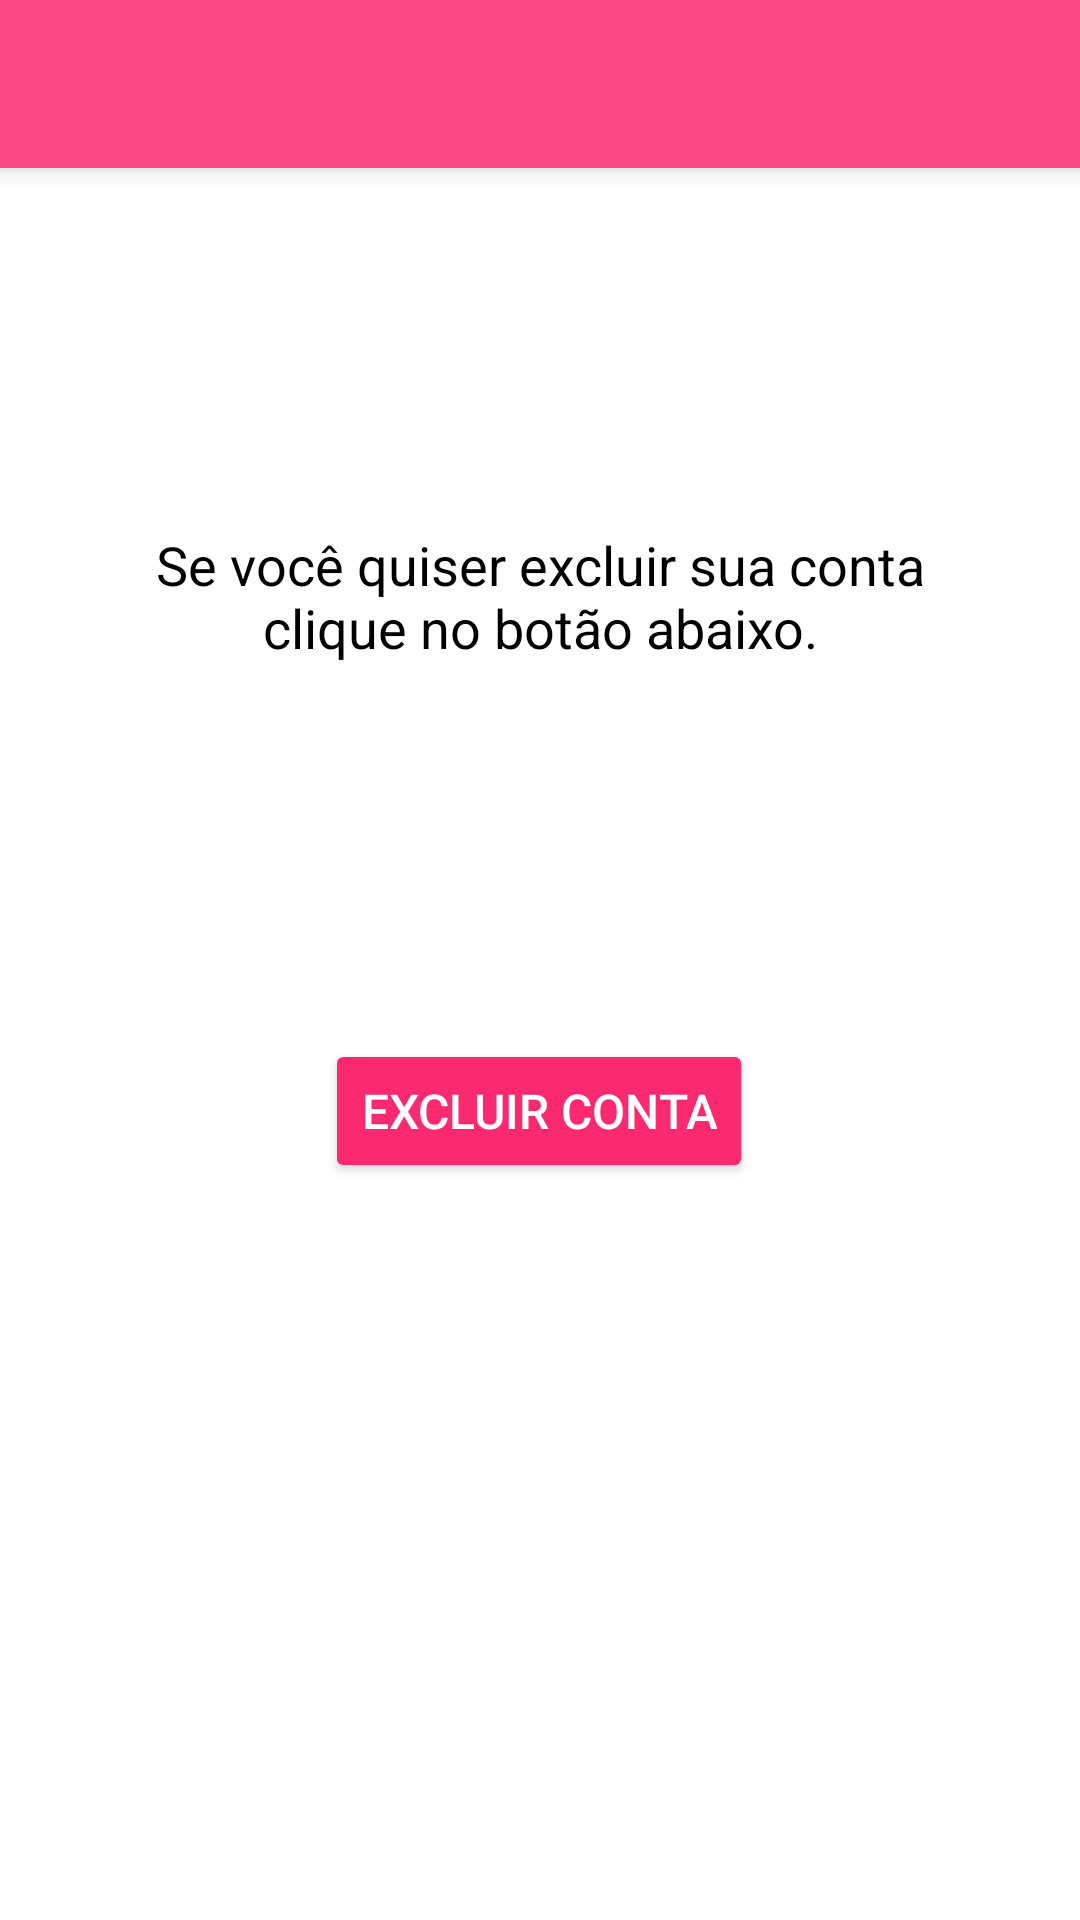

Write the Android layout XML for this screen, with the resource values it uses.
<!-- AndroidManifest.xml: application theme AppTheme -->
<!-- res/layout/activity_excluir.xml -->
<?xml version="1.0" encoding="utf-8"?>
<android.support.constraint.ConstraintLayout xmlns:android="http://schemas.android.com/apk/res/android"
    xmlns:app="http://schemas.android.com/apk/res-auto"
    xmlns:tools="http://schemas.android.com/tools"
    android:layout_width="match_parent"
    android:layout_height="match_parent"
    tools:context=".activity.ExcluirActivity"
    tools:layout_editor_absoluteY="25dp">

    <include
        layout="@layout/toolbar"
        android:layout_width="433dp"
        android:layout_height="wrap_content" />

    <Button
        android:id="@+id/botaoExcluir"
        android:layout_width="wrap_content"
        android:layout_height="wrap_content"
        android:text="Excluir conta"
        android:textColor="@android:color/white"
        android:textSize="16sp"
        android:theme="@style/botaoPadrao"
        app:layout_constraintBottom_toBottomOf="parent"
        app:layout_constraintEnd_toEndOf="parent"
        app:layout_constraintHorizontal_bias="0.498"
        app:layout_constraintStart_toStartOf="parent"
        app:layout_constraintTop_toTopOf="parent"
        app:layout_constraintVertical_bias="0.585" />

    <TextView
        android:id="@+id/textView4"
        android:layout_width="283dp"
        android:layout_height="78dp"
        android:layout_marginEnd="8dp"
        android:layout_marginStart="8dp"
        android:layout_marginTop="176dp"
        android:text="Se você quiser excluir sua conta clique no botão abaixo."
        android:textAlignment="center"
        android:textSize="18sp"
        app:layout_constraintEnd_toEndOf="parent"
        app:layout_constraintStart_toStartOf="parent"
        app:layout_constraintTop_toTopOf="parent" />
</android.support.constraint.ConstraintLayout>
<!-- res/layout/toolbar.xml (included above) -->
<?xml version="1.0" encoding="utf-8"?>
<android.support.v7.widget.Toolbar xmlns:android="http://schemas.android.com/apk/res/android"
    android:id="@+id/toolbarPrincipal"
    android:layout_width="match_parent"
    android:layout_height="61dp"
    android:background="@color/colorPrimary"
    android:elevation="5dp" />
<!-- resources referenced by this layout -->
<resources>
  <color name="colorPrimary">#FA4885</color>
  <style name="botaoPadrao" parent="Theme.AppCompat.Light">
          <item name="colorButtonNormal">@color/colorPrimaryDark</item>
          <item name="android:textColor">@android:color/white</item>
          <item name="colorControlHighlight">@color/colorSecond</item>
      </style>
  <style name="AppTheme" parent="Theme.AppCompat.NoActionBar">
          
          <item name="android:windowBackground">@android:color/white</item>
          <item name="colorPrimary">@color/colorPrimary</item>
          <item name="colorPrimaryDark">@color/colorPrimaryDark</item>
          <item name="colorAccent">@color/colorAccent</item>
          <item name="android:itemBackground">@android:color/white</item>
          <item name="android:textColor">@android:color/black</item>
          <item name="android:colorBackground">@android:color/white</item>
          <item name="android:textColorPrimary">@android:color/black</item>
          
      </style>
  <color name="colorPrimaryDark">#fa2970</color>
  <color name="colorSecond">#f972a0</color>
  <color name="colorAccent">#263238</color>
</resources>
